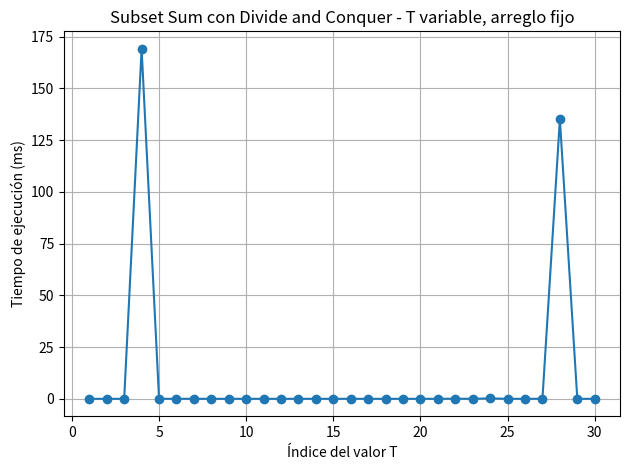

Python code for this plot:
import time
import matplotlib.pyplot as plt

array = [5, 13, 3, 17, 0, 6, 11, 19, 9, 15, 2, 8, 10, 1, 4, 14, 12, 7, 20, 16]

targets_T = [
    132, 87, 104, 196, 71, 120, 158, 143, 99, 183,
    65, 178, 110, 77, 91, 149, 102, 170, 137, 81,
    160, 116, 98, 190, 123, 56, 107, 199, 140, 68
]

def subset_sum_dac(arr, T):
    def dfs(i, target):
        if target == 0:
            return True
        if i < 0 or target < 0:
            return False
        return dfs(i - 1, target - arr[i]) or dfs(i - 1, target)
    return dfs(len(arr) - 1, T)

execution_times_ms = []

for T in targets_T:
    start = time.time()
    subset_sum_dac(array, T)
    end = time.time()
    execution_times_ms.append((end - start) * 1000)

# Graficar
indices_T = list(range(1, 31))
plt.plot(indices_T, execution_times_ms, marker='o')
plt.xlabel('Índice del valor T')
plt.ylabel('Tiempo de ejecución (ms)')
plt.title('Subset Sum con Divide and Conquer - T variable, arreglo fijo')
plt.grid(True)
plt.tight_layout()
plt.show()